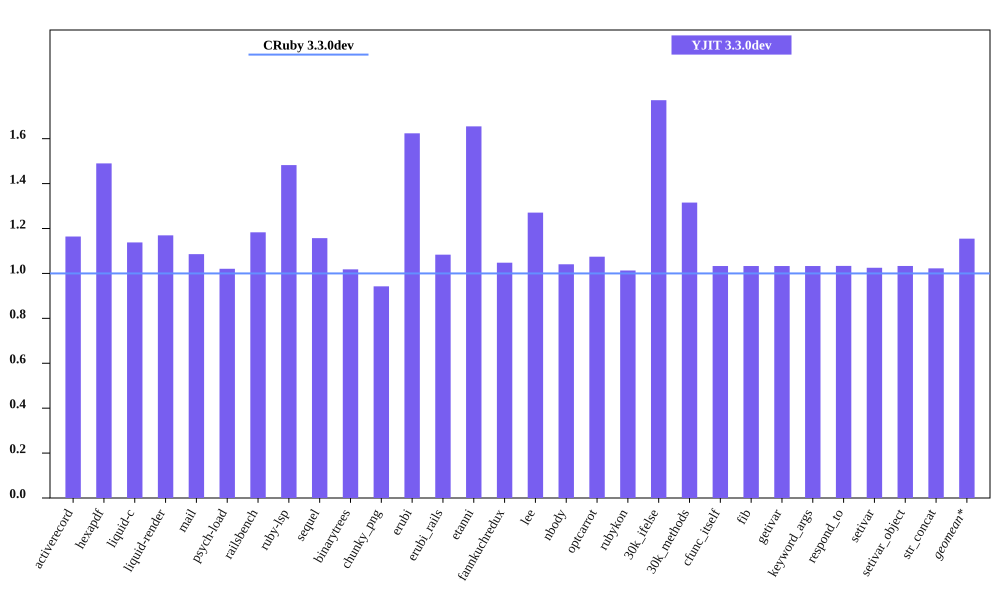

Values plotted in this chart, from the file beside it:
bench, CRuby 3.3.0dev mem (MiB), YJIT 3.3.0dev mem (MiB), Inline Code, Outlined Code, YJIT Mem overhead
activerecord, 44.88, 52.25, 2, 2
hexapdf, 237.7, 354.1, 2, 2
liquid-c, 32.19, 36.63, 1, 1
liquid-render, 28.36, 33.17, 1, 1
mail, 41.09, 44.62, 1, 1
psych-load, 29.28, 29.88, 1, 1
railsbench, 92.73, 109.7, 4, 4
ruby-lsp, 82.8, 122.7, 6, 6
sequel, 34.27, 39.66, 1, 1
binarytrees, 21.35, 21.73, 1, 1
chunky_png, 40.82, 38.48, 1, 1
erubi, 100.9, 163.9, 1, 1
erubi_rails, 92.04, 99.72, 3, 3
etanni, 91.75, 151.8, 1, 1
fannkuchredux, 15.54, 16.28, 1, 1
lee, 22.96, 29.18, 1, 1
nbody, 15.55, 16.19, 1, 1
optcarrot, 49.88, 53.6, 1, 1
rubykon, 51.17, 51.84, 1, 1
30k_ifelse, 57.36, 101.6, 9, 9
30k_methods, 47.55, 62.55, 3, 3
cfunc_itself, 15.53, 16.04, 1, 1
fib, 15.53, 16.04, 1, 1
getivar, 15.54, 16.05, 1, 1
keyword_args, 15.54, 16.05, 1, 1
respond_to, 15.53, 16.05, 1, 1
setivar, 15.66, 16.05, 1, 1
setivar_object, 15.54, 16.05, 1, 1
str_concat, 98.17, 100.4, 1, 1
